Run: headless pygame with SDL's dummy video driver; simulated clock (each Clock.tick advances the game by its frame time, no real sleeping); random seed 0; keys injected as events and as key.get_pressed() state; no mouse input.
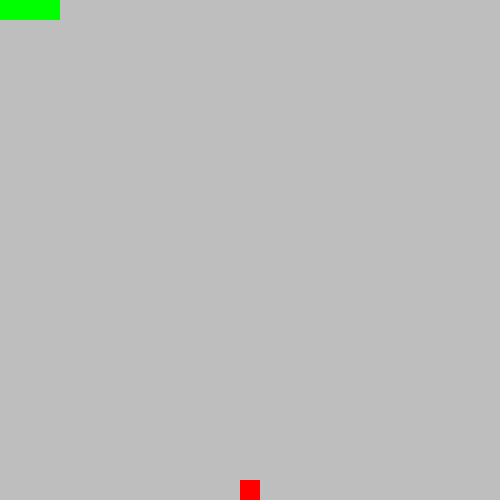
Frame 1 of 4 · flips 1–60 · no input
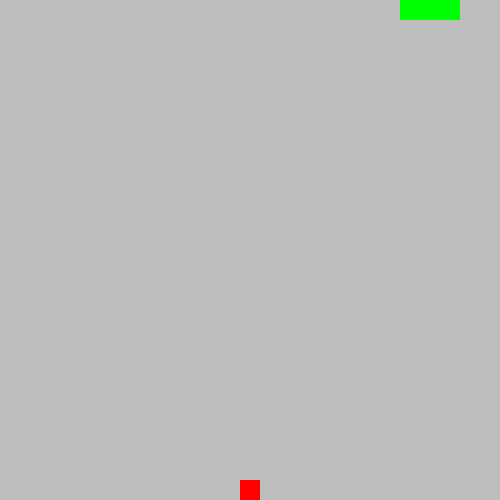
Frame 2 of 4 · flips 61–180 · tapped SPACE, RETURN · held RIGHT (→), D
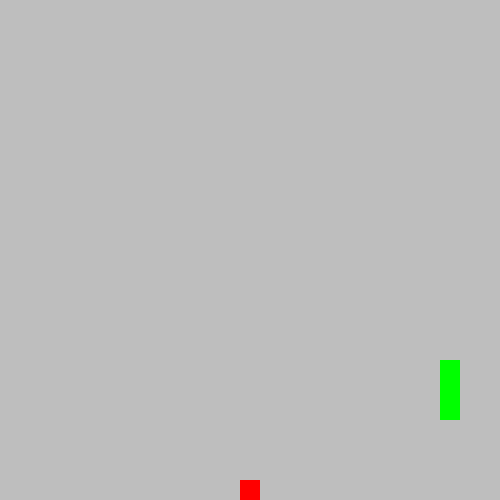
Frame 3 of 4 · flips 181–300 · held DOWN (↓), S
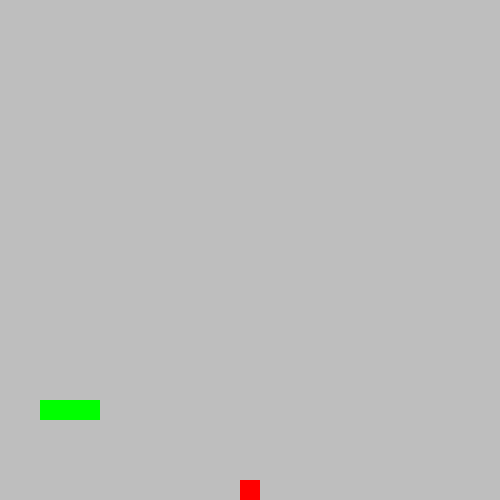
Frame 4 of 4 · flips 301–420 · held LEFT (←), A, UP (↑), W

The pygame program that drew these frames:

import pygame as pg
import random
pg.init()

width, height = 500, 500

screen = pg.display.set_mode((width, height))
pg.display.set_caption("Pygame Template")

objects = pg.sprite.Group()

class Object(pg.sprite.Sprite):
  def __init__(self, size, color, pos, in_group = False):
    super().__init__()
    if in_group:
      objects.add(self)

    self.image = pg.Surface(size)
    self.image.fill(color)

    self.rect = self.image.get_rect()
    self.rect.topleft = pos

class Block():
  def __init__(self, size, pos):
    #0 - empty, 1 - apple, 2 - snake
    self.states = {
      0: Object(size, "grey", pos, True),
      1: Object(size, "red", pos),
      2: Object(size, "green", pos)
    }

    self.state = 0

  def switch_state(self, new_state):
    objects.remove(self.states[self.state])
    self.state = new_state
    objects.add(self.states[self.state])

class Grid():
  def __init__(self, grid_width, grid_height):
    self.width = grid_width
    self.height = grid_height

    self.matrix = []

    for x in range(self.width):
      column = []
      for y in range(self.height):
        rect_size = width/self.width, height/self.height
        rect_pos = x * rect_size[0], y * rect_size[1]
        column.append(Block(rect_size, rect_pos))

      self.matrix.append(column)

  def gen_apple(self):
    new_state = 1
    while new_state != 0:
      apple_x = random.randint(0, self.width-1)
      apple_y = random.randint(0, self.height-1)

      new_state = self.matrix[apple_x][apple_y].state
    
    self.matrix[apple_x][apple_y].switch_state(1)

class Snake():
  def __init__(self, grid):
    self.grid = grid

    self.body = [(0, 0), (1, 0), (2, 0)]
    self.length = len(self.body)
    for (x, y) in self.body:
      self.grid.matrix[x][y].switch_state(2)

    self.dir = (1, 0)

  def move(self):
    nx, ny = self.body[-1]
    nx += self.dir[0]
    ny += self.dir[1]

    nx, ny = nx % self.grid.width, ny % self.grid.height

    if self.grid.matrix[nx][ny].state == 1:
      self.grid.gen_apple()
    else:
      tail_x, tail_y = self.body[0]
      self.grid.matrix[tail_x][tail_y].switch_state(0)
      self.body.pop(0)

    self.grid.matrix[nx][ny].switch_state(2)
    self.body.append((nx, ny))



grid = Grid(25, 25)
snake = Snake(grid)
grid.gen_apple()

#Vars
clock = pg.time.Clock()
running = True
start_moving = False

while running:
  #Limits fps to 3
  clock.tick(3)

  up, down, left, right = False, False, False, False

  #Exits on game quit (close tab)
  for event in pg.event.get():
    if event.type == pg.QUIT: 
      running = False

    if event.type == pg.KEYDOWN:
      if event.key == pg.K_UP or event.key == pg.K_w:
        up = True
      if event.key == pg.K_DOWN or event.key == pg.K_s:
        down = True
      if event.key == pg.K_LEFT or event.key == pg.K_a:
        left = True
      if event.key == pg.K_RIGHT or event.key == pg.K_d:
        right = True

  if up or down or left or right:
    start_moving = True

  if up and snake.dir != (0, 1):
    snake.dir = (0, -1)
  elif down and snake.dir != (0, -1):
    snake.dir = (0, 1)
  elif left and snake.dir != (1, 0):
    snake.dir = (-1, 0)
  elif right and snake.dir != (-1, 0):
    snake.dir = (1, 0)

  if start_moving:
    snake.move()


  #BG
  screen.fill((255, 255, 255))
  #Objects
  objects.draw(screen)
  #Load
  pg.display.update()
